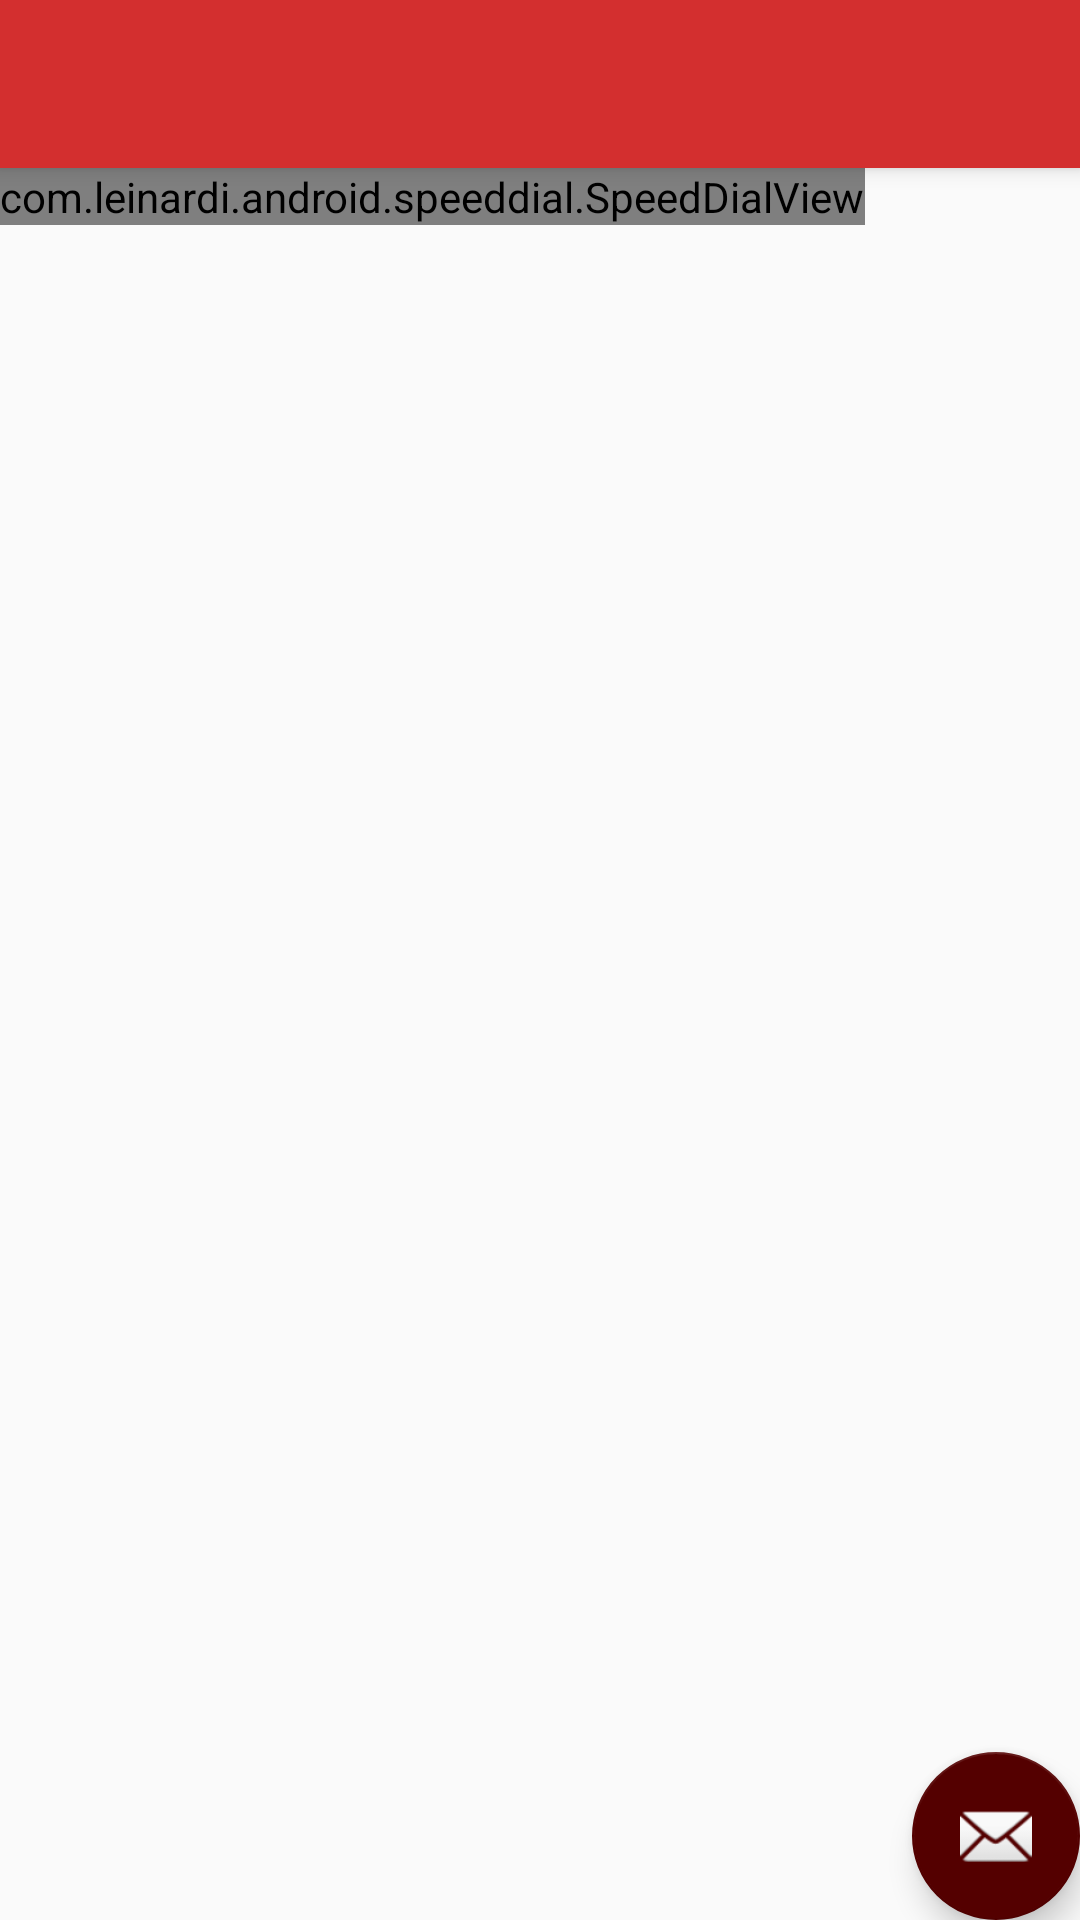

Produce the Android XML layout that renders to this screen, including the resource entries it uses.
<!-- AndroidManifest.xml: application theme AppTheme -->
<!-- res/layout/activity_demo_activity.xml -->
<?xml version="1.0" encoding="utf-8"?>
<android.support.design.widget.CoordinatorLayout xmlns:android="http://schemas.android.com/apk/res/android"
    xmlns:app="http://schemas.android.com/apk/res-auto"
    xmlns:tools="http://schemas.android.com/tools"
    android:layout_width="match_parent"
    android:layout_height="match_parent"
    tools:context=".demo_activity">

    <android.support.design.widget.AppBarLayout
        android:layout_width="match_parent"
        android:layout_height="wrap_content"
        android:theme="@style/AppTheme.AppBarOverlay">

        <android.support.v7.widget.Toolbar
            android:id="@+id/toolbar"
            android:layout_width="match_parent"
            android:layout_height="?attr/actionBarSize"
            android:background="?attr/colorPrimary"
            app:popupTheme="@style/AppTheme.PopupOverlay" />

    </android.support.design.widget.AppBarLayout>

    <include layout="@layout/content_demo_activity" />

    <android.support.design.widget.FloatingActionButton
        android:id="@+id/fab"
        android:layout_width="wrap_content"
        android:layout_height="wrap_content"
        android:layout_gravity="bottom|end"
        android:layout_margin="@dimen/fab_margin"
        app:srcCompat="@android:drawable/ic_dialog_email" />

</android.support.design.widget.CoordinatorLayout>
<!-- res/layout/content_demo_activity.xml (included above) -->
<?xml version="1.0" encoding="utf-8"?>
<RelativeLayout xmlns:android="http://schemas.android.com/apk/res/android"
    xmlns:app="http://schemas.android.com/apk/res-auto"
    xmlns:tools="http://schemas.android.com/tools"
    android:layout_width="match_parent"
    android:layout_height="match_parent"
    app:layout_behavior="@string/appbar_scrolling_view_behavior"
    tools:context=".demo_activity"
    tools:showIn="@layout/activity_demo_activity">

    <com.leinardi.android.speeddial.SpeedDialView
        android:id="@+id/speedDial"
        android:layout_width="wrap_content"
        android:layout_height="wrap_content"
        android:layout_gravity="bottom|end"
        app:sdMainFabClosedSrc="@drawable/ic_add_black_24dp" />

</RelativeLayout>
<!-- resources referenced by this layout -->
<resources>
  <style name="AppTheme.AppBarOverlay" parent="ThemeOverlay.AppCompat.Dark.ActionBar" />
  <style name="AppTheme.PopupOverlay" parent="ThemeOverlay.AppCompat.Light" />
  <style name="AppTheme" parent="Theme.AppCompat.Light.NoActionBar">
          
          <item name="colorPrimary">@color/colorPrimary</item>
          <item name="colorPrimaryDark">@color/colorPrimaryDark</item>
          <item name="colorAccent">@color/colorAccent</item>
      </style>
  <color name="colorPrimary">#d32f2f</color>
  <color name="colorPrimaryDark">#d99a0007</color>
  <color name="colorAccent">#540000</color>
</resources>
